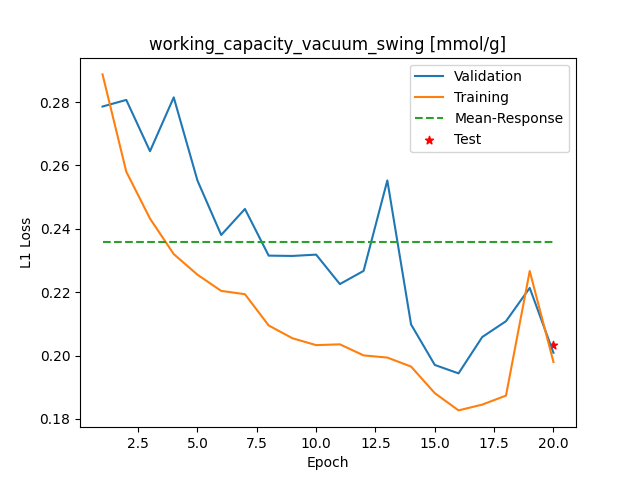

The table this chart was drawn from, first rows:
Epoch, Training_MSE, Validation_MSE
1, 0.2888, 0.2786
2, 0.258, 0.2807
3, 0.2432, 0.2645
4, 0.232, 0.2815
5, 0.2255, 0.2552
6, 0.2204, 0.2381
7, 0.2194, 0.2463
8, 0.2095, 0.2315
9, 0.2054, 0.2314
10, 0.2033, 0.2319
11, 0.2035, 0.2226
12, 0.2, 0.2267
13, 0.1993, 0.2553
14, 0.1965, 0.2098
15, 0.1881, 0.197
16, 0.1827, 0.1944
17, 0.1845, 0.2058
18, 0.1873, 0.2108
19, 0.2267, 0.2213
20, 0.1979, 0.2009
